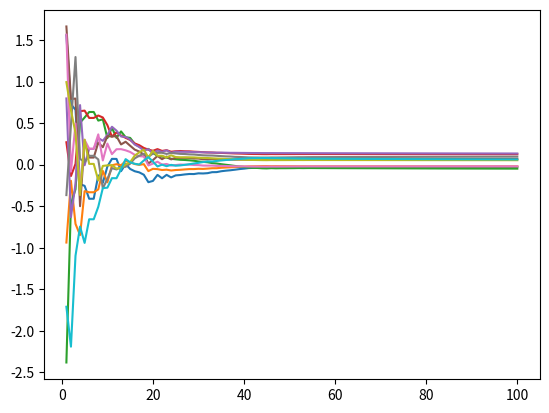

This chart was generated by the following Python code:
import random
import numpy as np 
import matplotlib.pyplot as plt
import math
W = 0.5
c1 = 0.8
c2 = 0.9

n_iterations = 100
target_error = 0
n_particles = 100
dim= 10
class Particle():
    def __init__(self):
        self.position = np.zeros((dim,))
        for i in range(dim):
            self.position[i] = (-1) ** (bool(random.getrandbits(1))) * random.random()*5
        self.pbest_position = self.position
        self.pbest_value = float('inf')
        self.velocity = np.zeros((dim , ))

    def __str__(self):
        print("I am at ", self.position, " meu pbest is ", self.pbest_position)
    
    def move(self):
        self.position = self.position + self.velocity


class Space():

    def __init__(self, target, target_error, n_particles, problem):
        self.target = target
        self.target_error = target_error
        self.n_particles = n_particles
        self.particles = []
        self.gbest_value = float('inf')
        self.gbest_position = np.array([random.random()*50, random.random()*50])
        self.problem = problem
    def print_particles(self):
        for particle in self.particles:
            particle.__str__()
   
    def fitness(self, particle):
        
        fit = 0.0
        if self.problem == 1: # rosenbrock
            for j in range(dim-1):
                fit += (100.0*(particle.position[j]*particle.position[j] - particle.position[j+1])*(particle.position[j]*particle.position[j] - particle.position[j+1]) + (particle.position[j]-1.0)*(particle.position[j]-1.0))
        elif self.problem ==2:  # ellipsoidal - sphere function
            for j in range(dim):
                fit = fit + ((j+1)*(particle.position[j]*particle.position[j]))
        elif self.problem ==3:  # rastrigin's function
            fit = 10*dim
            for j in range(dim):
                fit = fit + (particle.position[j]*particle.position[j] - 10*math.cos(2*math.pi*particle.position[j]))
        elif self.problem ==4:  # ackeley function
            fit = -20*np.exp(-0.2*np.sqrt(0.5*(particle.position[0]*particle.position[0]+particle.position[1]*particle.position[1]))) - np.exp(0.5*(math.cos(2*math.pi*particle.position[0]) + math.cos(2*math.pi*particle.position[1]))) + math.e +20 
        elif self.problem ==5: #eggholder function
            fit = -(x[1]+47)*math.sin(np.sqrt(abs(particle.position[1]+(particle.position[0]/2)+47))) - x[0]*math.sin(np.sqrt(abs(particle.position[0]-particle.position[1]-47)))
        elif self.problem ==6: #easom function
            fit = -math.cos(particle.position[0])*math.cos(particle.position[1])*np.exp(-((particle.position[0]-math.pi)**2 + (particle.position[1]-math.pi)**2 ))            
        elif self.problem ==7: #styblinski-tang function
            for j in range(dim):
                fit = fit + (particle.position[j]**4 - 16*(particle.position[j]**2) + 5*particle.position[j])/2   
            
        return fit # note we will maximize fitness, hence minimize error

    
    def set_pbest(self):
        for particle in self.particles:
            fitness_cadidate = self.fitness(particle)
            if(particle.pbest_value > fitness_cadidate):
                particle.pbest_value = fitness_cadidate
                particle.pbest_position = particle.position
            

    def set_gbest(self):
        for particle in self.particles:
            best_fitness_cadidate = self.fitness(particle)
            if(self.gbest_value > best_fitness_cadidate):
                self.gbest_value = best_fitness_cadidate
                self.gbest_position = particle.position

    def move_particles(self):
        for particle in self.particles:
            global W
            new_velocity = (W*particle.velocity) + (c1*random.random()) * (particle.pbest_position - particle.position) + \
                            (random.random()*c2) * (self.gbest_position - particle.position)
            particle.velocity = new_velocity
            particle.move()
            

search_space = Space(1, target_error, n_particles ,1)
particles_vector = [Particle() for _ in range(search_space.n_particles)]
search_space.particles = particles_vector
search_space.print_particles()

a = [[] for k in range(dim)]

ite = []
iteration = 0
while(iteration < n_iterations):
    search_space.set_pbest()    
    search_space.set_gbest()

    if(abs(search_space.gbest_value - search_space.target) <= search_space.target_error):
        break

    search_space.move_particles()
    iteration += 1
    
    for k in range(dim):
        a[k].append(search_space.gbest_position[k])
    ite.append(iteration)
for k in range(dim):
    plt.plot(ite,a[k])


plt.show()
print("The best solution is: ", search_space.gbest_position,"Value" ,search_space.gbest_value,  " in n_iterations: ", iteration)
